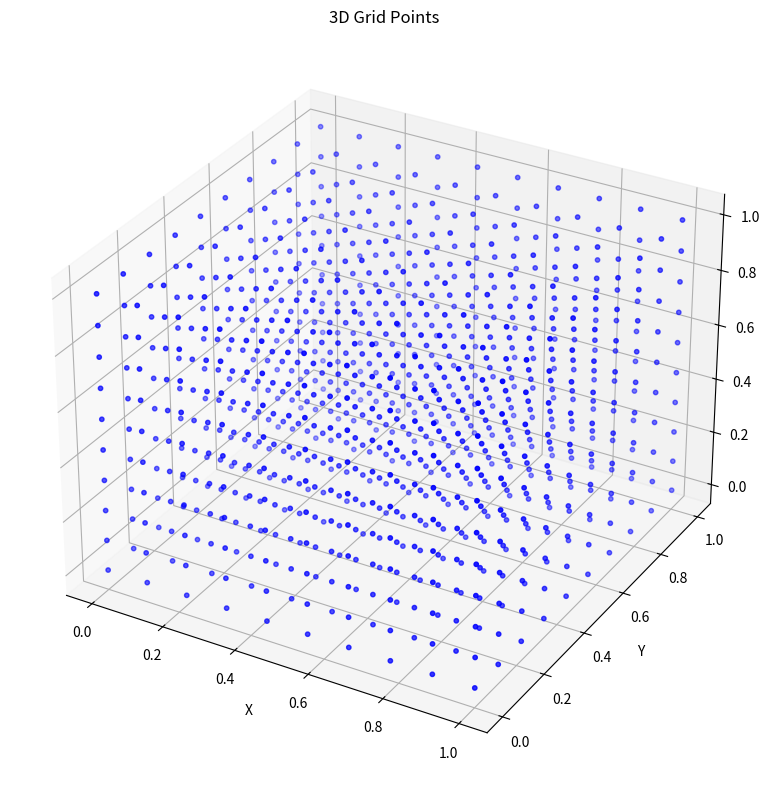

Write Python code to recreate this figure.
import numpy as np
import matplotlib.pyplot as plt
from mpl_toolkits.mplot3d import Axes3D

class Mesh:
    def __init__(self):
        self.dim = 0
        self.totnds = 0
        self.nds = None

def gen_gridpnts3d(n, p, ln):
    """
    Generate 3D grid points

    Parameters:
    n : list or numpy array
        Number of points in each dimension [nx, ny, nz]
    p : list or numpy array
        Starting point coordinates [x, y, z]
    ln : list or numpy array
        Length of the grid in each dimension [lx, ly, lz]

    Returns:
    msh : Mesh
        Mesh object containing the grid points
    """
    msh = Mesh()
    
    msh.dim = 3
    dx = ln[0] / (n[0] - 1)
    dy = ln[1] / (n[1] - 1)
    dz = ln[2] / (n[2] - 1)
    msh.totnds = n[0] * n[1] * n[2]

    tmp = np.zeros((msh.totnds + 1, 3))
    tmp[0] = p

    l = 0
    for k in range(n[2]):
        for j in range(n[2]):
            for i in range(n[0]):
                tmp[l+1, 0] = tmp[l, 0] + dx
                tmp[l+1, 1] = tmp[l, 1]
                tmp[l+1, 2] = tmp[l, 2]
                l += 1
            tmp[l, 0] = tmp[0, 0]
            tmp[l, 1] = tmp[l, 1] + dy
            tmp[l, 2] = tmp[l, 2]
        tmp[l, 0] = p[0]
        tmp[l, 1] = p[1]
        tmp[l, 2] = tmp[l, 2] + dz

    msh.nds = tmp[:msh.totnds]

    print(f"totnds = {msh.totnds}")

    return msh

def plot_3d_grid(mesh):
    """
    Plot the 3D grid points
    
    Parameters:
    mesh : Mesh
        Mesh object containing the grid points
    """
    fig = plt.figure(figsize=(10, 8))
    ax = fig.add_subplot(111, projection='3d')
    
    x = mesh.nds[:, 0]
    y = mesh.nds[:, 1]
    z = mesh.nds[:, 2]
    
    ax.scatter(x, y, z, c='b', marker='o', s=10)
    
    ax.set_xlabel('X')
    ax.set_ylabel('Y')
    ax.set_zlabel('Z')
    ax.set_title('3D Grid Points')
    
    plt.tight_layout()
    plt.show()


# Exemplo de uso:
n = [10, 10, 10]  # número de pontos em cada dimensão
p = [0, 0, 0]     # ponto inicial
ln = [1, 1, 1]    # comprimento em cada dimensão

mesh = gen_gridpnts3d(n, p, ln)
print(f"Shape of the grid: {mesh.nds.shape}")
print("First 5 points:")
print(mesh.nds[:5])

# Plotar o gráfico 3D
plot_3d_grid(mesh)
print('O valor booleano de')

# # Função para converter a Ks do usuário em um valor booleano
# def str_to_bool(valor):
#     return valor.lower() in ('sim', 's', 'true', 't', '1', 'yes', 'y')

# # Exemplo de uso
# j = 0  # Supondo que j seja o índice da camada
# Bool = input(f"Digite 'sim' ou 'não' para casos com Skin {j+1} (True/False): ")

# # Convertendo a Ks_Bool para booleano
# Ks_Bool = str_to_bool(Bool)

# # Exibindo o resultado
# print(f"O valor booleano de Phi para a camada {j+1} é: {Ks_Bool}")
